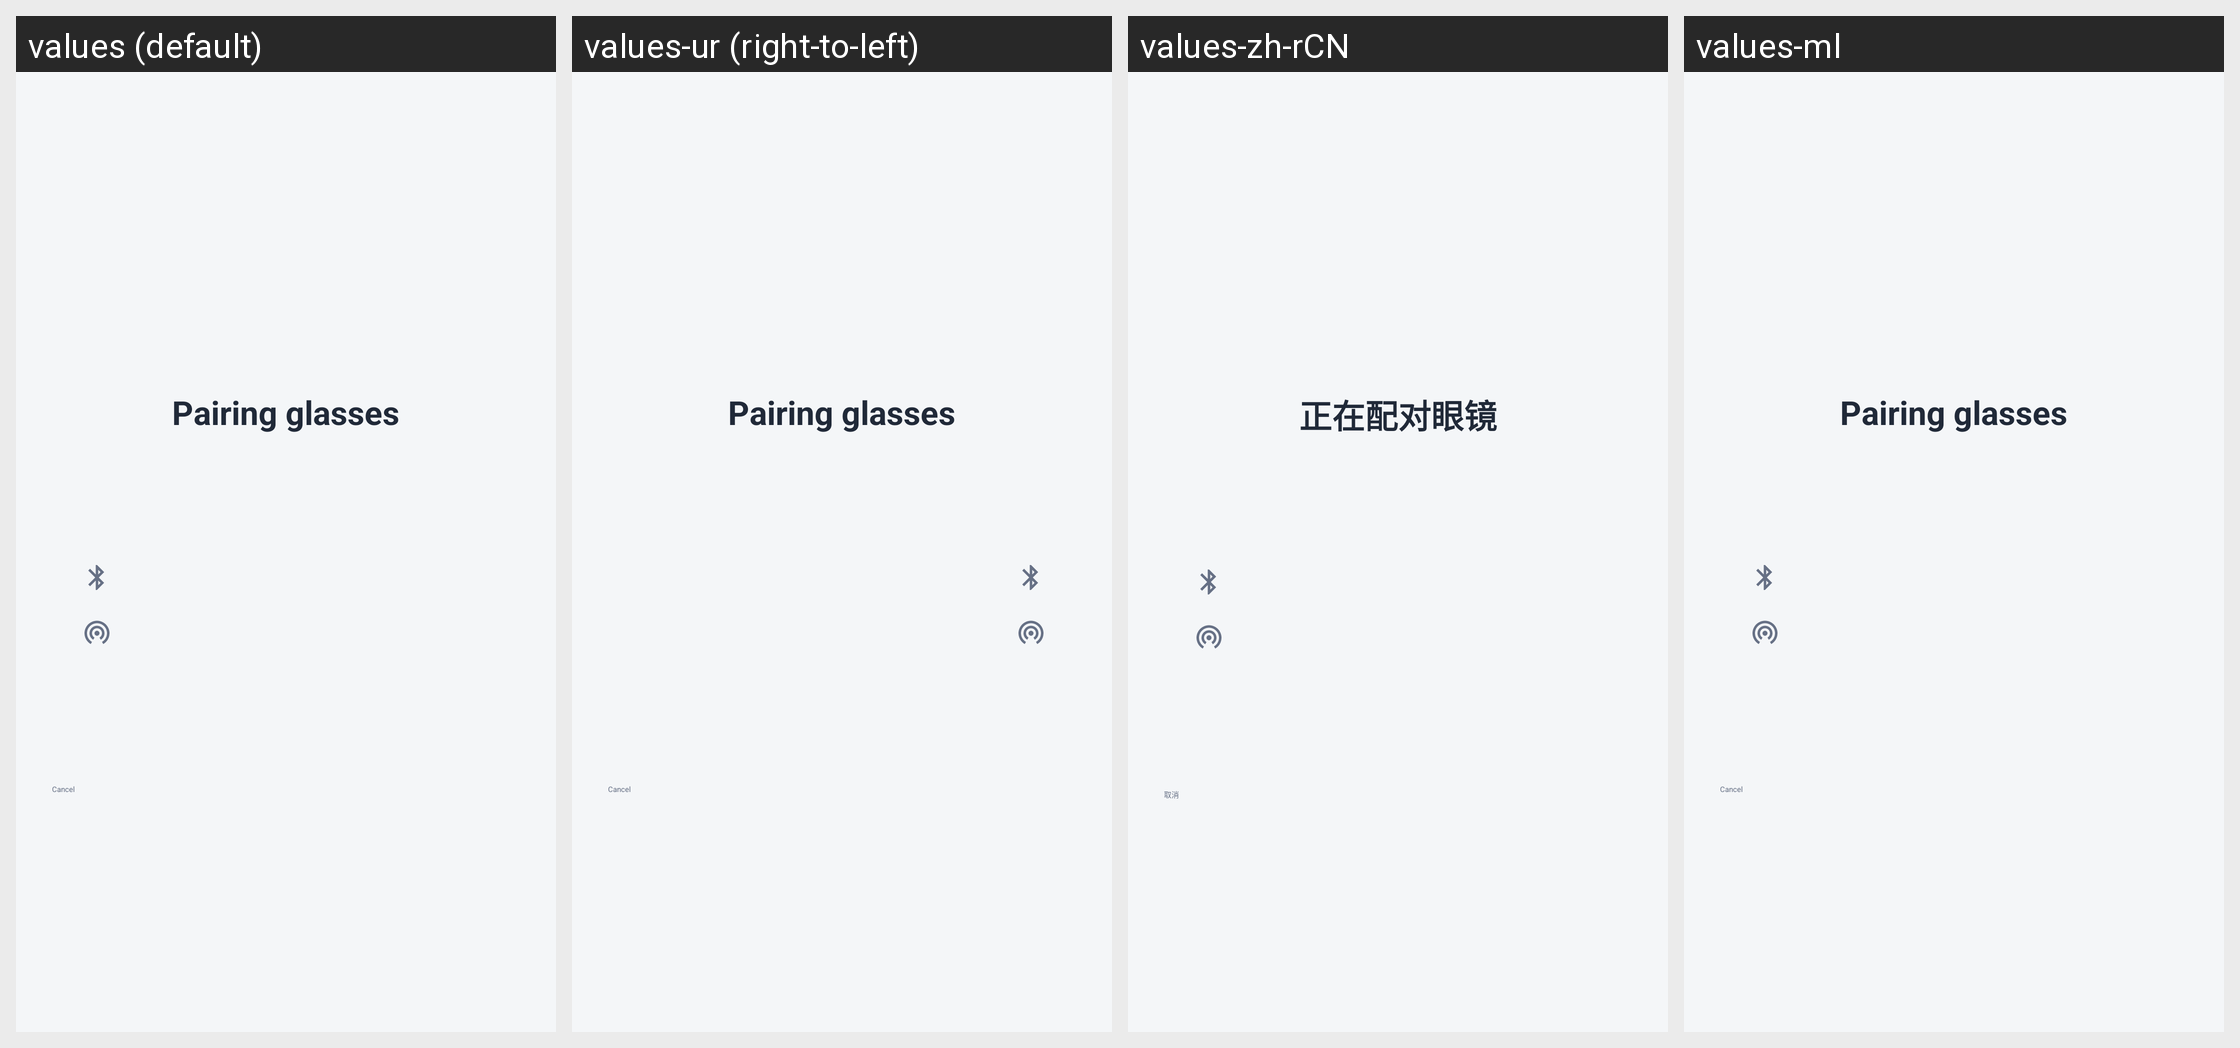

Strings drawn on this Android screen and how each of the app's shown locales translates them:
Android screen res/layout/activity_pairing.xml rendered under 4 locales, left to right: values (default), values-ur (right-to-left), values-zh-rCN, values-ml. Device: Nexus 5 (rendered at 1080×1920; each locale shown at half size, 540×960, under a caption strip naming it); theme Theme.Phonedemo.
Other locales in the repository, not shown: values-af, values-am, values-ar, values-as, values-az, values-be, values-bg, values-bn, values-bs, values-ca, values-cs, values-da, values-de, values-el, values-en-rCA, values-en-rGB, values-en-rXC, values-es, values-es-rUS, values-et, values-eu, values-fa, values-fi, values-fr, values-fr-rCA, values-gl, values-gu, values-hi, values-hr, values-hu, values-hy, values-in, values-is, values-it, values-iw, values-ja, values-ka, values-kk, values-km, values-kn, values-ko, values-ky, values-lo, values-lt, values-lv, values-mk, values-mn, values-mr, values-ms, values-my, values-nb, values-ne, values-nl, values-or, values-pa, values-pl, values-pt-rBR, values-pt-rPT, values-ro, values-ru, values-si, values-sk, values-sl, values-sq, values-sr, values-sv, values-sw, values-ta, values-te, values-th, values-tl, values-tr, values-uk, values-uz, values-vi, values-zh-rHK, values-zh-rTW, values-zu.
Strings drawn on this screen, with the default value and each locale's value (text and hints the layout hard-codes, and strings that could not be matched under every locale, appear in the picture but are not listed):

demo_pair_title
  values: Pairing glasses
  values-ur: Pairing glasses  [not translated; the default value is used]
  values-zh-rCN: 正在配对眼镜
  values-ml: Pairing glasses  [not translated; the default value is used]

demo_cancel
  values: Cancel
  values-ur: Cancel  [not translated; the default value is used]
  values-zh-rCN: 取消
  values-ml: Cancel  [not translated; the default value is used]
